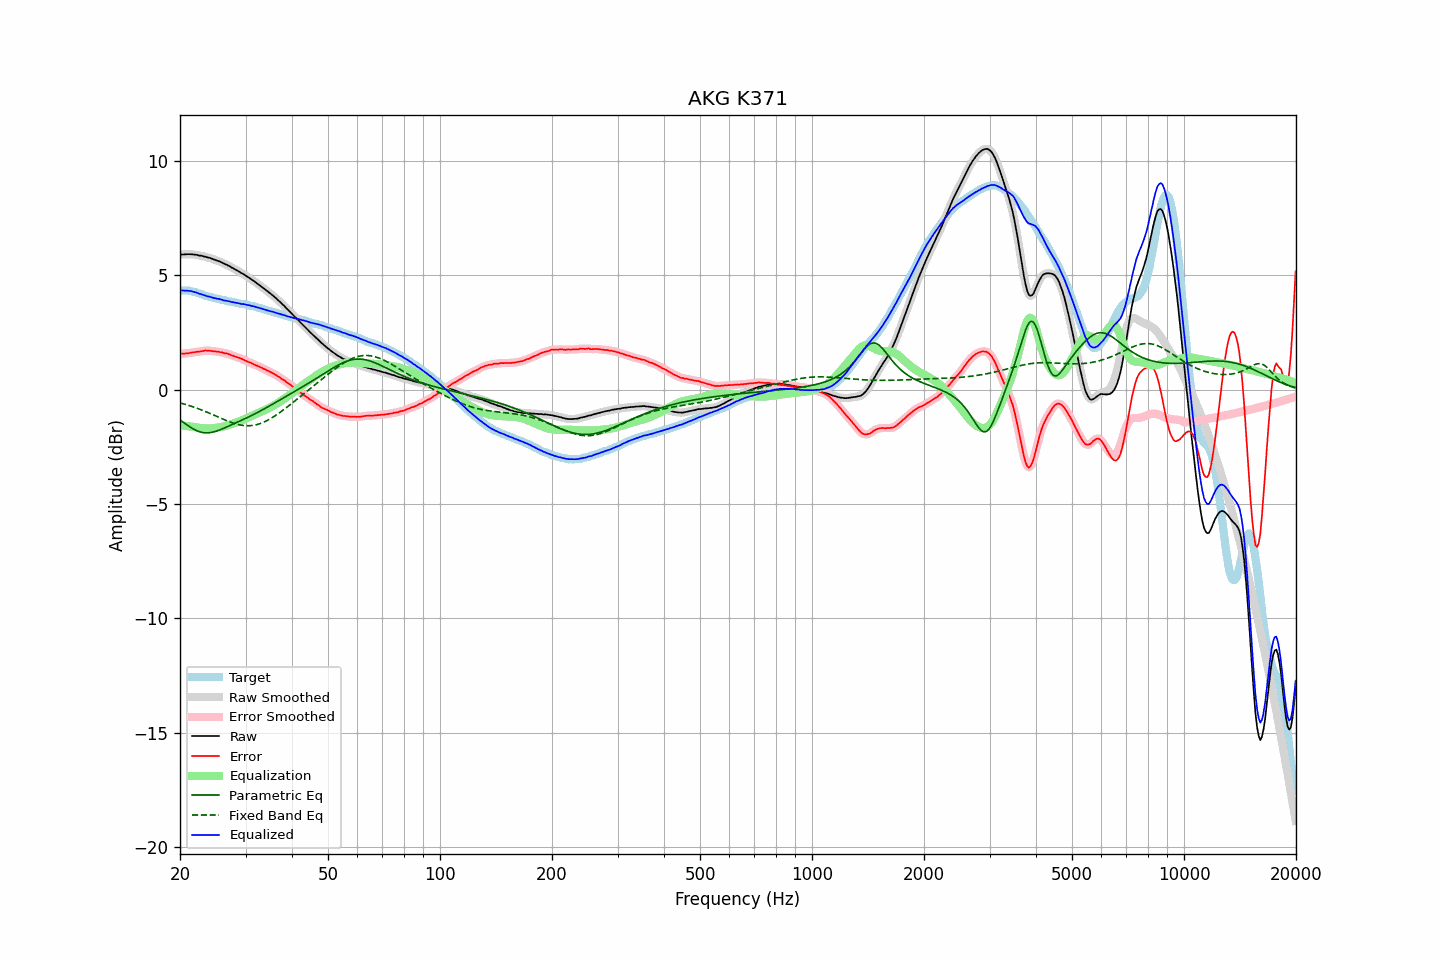

The file beside this chart, header and first rows:
frequency, raw, error, smoothed, error_smoothed, equalization, parametric_eq, fixed_band_eq, equalized_raw, equalized_smoothed, target
20.00, 5.90, 1.57, 5.90, 1.57, -1.57, -1.32, -0.58, 4.34, 4.34, 4.34
20.20, 5.91, 1.58, 5.91, 1.57, -1.57, -1.37, -0.60, 4.34, 4.34, 4.34
20.40, 5.91, 1.58, 5.91, 1.58, -1.58, -1.42, -0.62, 4.34, 4.34, 4.34
20.61, 5.91, 1.58, 5.92, 1.58, -1.58, -1.47, -0.64, 4.33, 4.33, 4.34
20.81, 5.92, 1.59, 5.92, 1.58, -1.59, -1.53, -0.66, 4.33, 4.33, 4.34
21.02, 5.92, 1.59, 5.92, 1.59, -1.60, -1.57, -0.68, 4.32, 4.33, 4.34
21.23, 5.92, 1.61, 5.92, 1.61, -1.61, -1.62, -0.70, 4.32, 4.32, 4.32
21.44, 5.92, 1.62, 5.92, 1.62, -1.61, -1.67, -0.73, 4.31, 4.30, 4.30
21.66, 5.91, 1.63, 5.92, 1.63, -1.62, -1.71, -0.75, 4.29, 4.29, 4.29
21.87, 5.90, 1.64, 5.91, 1.64, -1.64, -1.75, -0.77, 4.27, 4.27, 4.26
22.09, 5.90, 1.65, 5.89, 1.65, -1.65, -1.78, -0.80, 4.26, 4.25, 4.25
22.31, 5.88, 1.66, 5.88, 1.66, -1.66, -1.81, -0.82, 4.22, 4.23, 4.22
22.54, 5.86, 1.66, 5.87, 1.66, -1.67, -1.84, -0.85, 4.19, 4.20, 4.21
22.76, 5.86, 1.68, 5.86, 1.67, -1.68, -1.86, -0.88, 4.18, 4.18, 4.18
22.99, 5.84, 1.69, 5.84, 1.69, -1.69, -1.87, -0.90, 4.15, 4.15, 4.16
23.22, 5.82, 1.70, 5.83, 1.70, -1.70, -1.89, -0.93, 4.13, 4.13, 4.13
23.45, 5.81, 1.72, 5.81, 1.71, -1.70, -1.89, -0.96, 4.11, 4.11, 4.09
23.69, 5.78, 1.70, 5.79, 1.71, -1.70, -1.89, -0.99, 4.08, 4.09, 4.09
23.92, 5.77, 1.71, 5.77, 1.70, -1.70, -1.89, -1.02, 4.07, 4.07, 4.06
24.16, 5.75, 1.70, 5.75, 1.70, -1.70, -1.88, -1.05, 4.05, 4.05, 4.05
24.40, 5.72, 1.69, 5.72, 1.69, -1.69, -1.86, -1.08, 4.03, 4.03, 4.03
24.65, 5.69, 1.68, 5.70, 1.68, -1.68, -1.85, -1.11, 4.01, 4.01, 4.02
24.89, 5.67, 1.68, 5.67, 1.67, -1.67, -1.83, -1.14, 4.00, 4.00, 3.99
25.14, 5.64, 1.66, 5.65, 1.66, -1.66, -1.80, -1.17, 3.98, 3.98, 3.98
25.39, 5.62, 1.66, 5.62, 1.66, -1.65, -1.78, -1.20, 3.97, 3.97, 3.96
25.65, 5.59, 1.64, 5.59, 1.64, -1.64, -1.75, -1.23, 3.95, 3.95, 3.96
25.91, 5.56, 1.64, 5.56, 1.63, -1.63, -1.72, -1.27, 3.94, 3.93, 3.93
26.16, 5.52, 1.61, 5.53, 1.61, -1.61, -1.69, -1.30, 3.91, 3.91, 3.91
26.43, 5.49, 1.59, 5.49, 1.60, -1.60, -1.66, -1.33, 3.90, 3.90, 3.91
26.69, 5.46, 1.59, 5.46, 1.58, -1.58, -1.63, -1.35, 3.89, 3.88, 3.88
26.96, 5.42, 1.56, 5.43, 1.56, -1.56, -1.60, -1.38, 3.87, 3.87, 3.87
27.23, 5.39, 1.54, 5.39, 1.54, -1.53, -1.57, -1.41, 3.86, 3.85, 3.86
27.50, 5.34, 1.50, 5.35, 1.51, -1.51, -1.54, -1.44, 3.83, 3.84, 3.85
27.77, 5.31, 1.49, 5.31, 1.48, -1.49, -1.51, -1.46, 3.83, 3.82, 3.82
28.05, 5.27, 1.46, 5.27, 1.46, -1.46, -1.48, -1.48, 3.81, 3.81, 3.81
28.33, 5.23, 1.44, 5.23, 1.44, -1.44, -1.44, -1.50, 3.80, 3.80, 3.79
28.62, 5.19, 1.41, 5.19, 1.41, -1.41, -1.41, -1.52, 3.78, 3.78, 3.79
28.90, 5.15, 1.39, 5.15, 1.39, -1.38, -1.38, -1.54, 3.77, 3.77, 3.76
29.19, 5.10, 1.36, 5.11, 1.36, -1.35, -1.35, -1.55, 3.75, 3.76, 3.75
29.48, 5.07, 1.33, 5.07, 1.33, -1.33, -1.31, -1.56, 3.75, 3.74, 3.74
29.78, 5.03, 1.30, 5.03, 1.29, -1.30, -1.28, -1.57, 3.74, 3.73, 3.74
30.08, 4.98, 1.26, 4.99, 1.26, -1.26, -1.25, -1.58, 3.72, 3.72, 3.73
30.38, 4.93, 1.23, 4.94, 1.23, -1.23, -1.22, -1.58, 3.70, 3.70, 3.71
30.68, 4.89, 1.20, 4.89, 1.20, -1.20, -1.18, -1.58, 3.69, 3.69, 3.70
30.99, 4.84, 1.18, 4.84, 1.17, -1.17, -1.15, -1.57, 3.67, 3.67, 3.67
31.30, 4.79, 1.14, 4.80, 1.14, -1.14, -1.11, -1.57, 3.66, 3.66, 3.66
31.61, 4.75, 1.11, 4.75, 1.11, -1.11, -1.08, -1.56, 3.65, 3.64, 3.65
31.93, 4.69, 1.07, 4.70, 1.07, -1.08, -1.04, -1.54, 3.62, 3.62, 3.63
32.24, 4.64, 1.05, 4.64, 1.04, -1.05, -1.01, -1.52, 3.60, 3.60, 3.59
32.57, 4.59, 1.02, 4.59, 1.02, -1.01, -0.97, -1.50, 3.58, 3.58, 3.58
32.89, 4.54, 0.98, 4.54, 0.98, -0.98, -0.93, -1.48, 3.56, 3.56, 3.56
33.22, 4.49, 0.96, 4.49, 0.95, -0.95, -0.89, -1.45, 3.54, 3.54, 3.53
33.55, 4.43, 0.91, 4.44, 0.92, -0.92, -0.86, -1.42, 3.52, 3.52, 3.52
33.89, 4.38, 0.89, 4.38, 0.88, -0.88, -0.82, -1.39, 3.50, 3.50, 3.50
34.23, 4.32, 0.85, 4.33, 0.85, -0.85, -0.78, -1.36, 3.47, 3.47, 3.48
34.57, 4.27, 0.82, 4.27, 0.82, -0.82, -0.74, -1.32, 3.46, 3.45, 3.46
34.92, 4.21, 0.78, 4.22, 0.78, -0.78, -0.70, -1.28, 3.43, 3.44, 3.44
35.27, 4.16, 0.75, 4.16, 0.75, -0.74, -0.66, -1.24, 3.42, 3.42, 3.42
35.62, 4.10, 0.71, 4.10, 0.71, -0.71, -0.62, -1.20, 3.40, 3.40, 3.40
35.97, 4.04, 0.67, 4.04, 0.67, -0.67, -0.58, -1.15, 3.38, 3.38, 3.37
... 635 more rows
